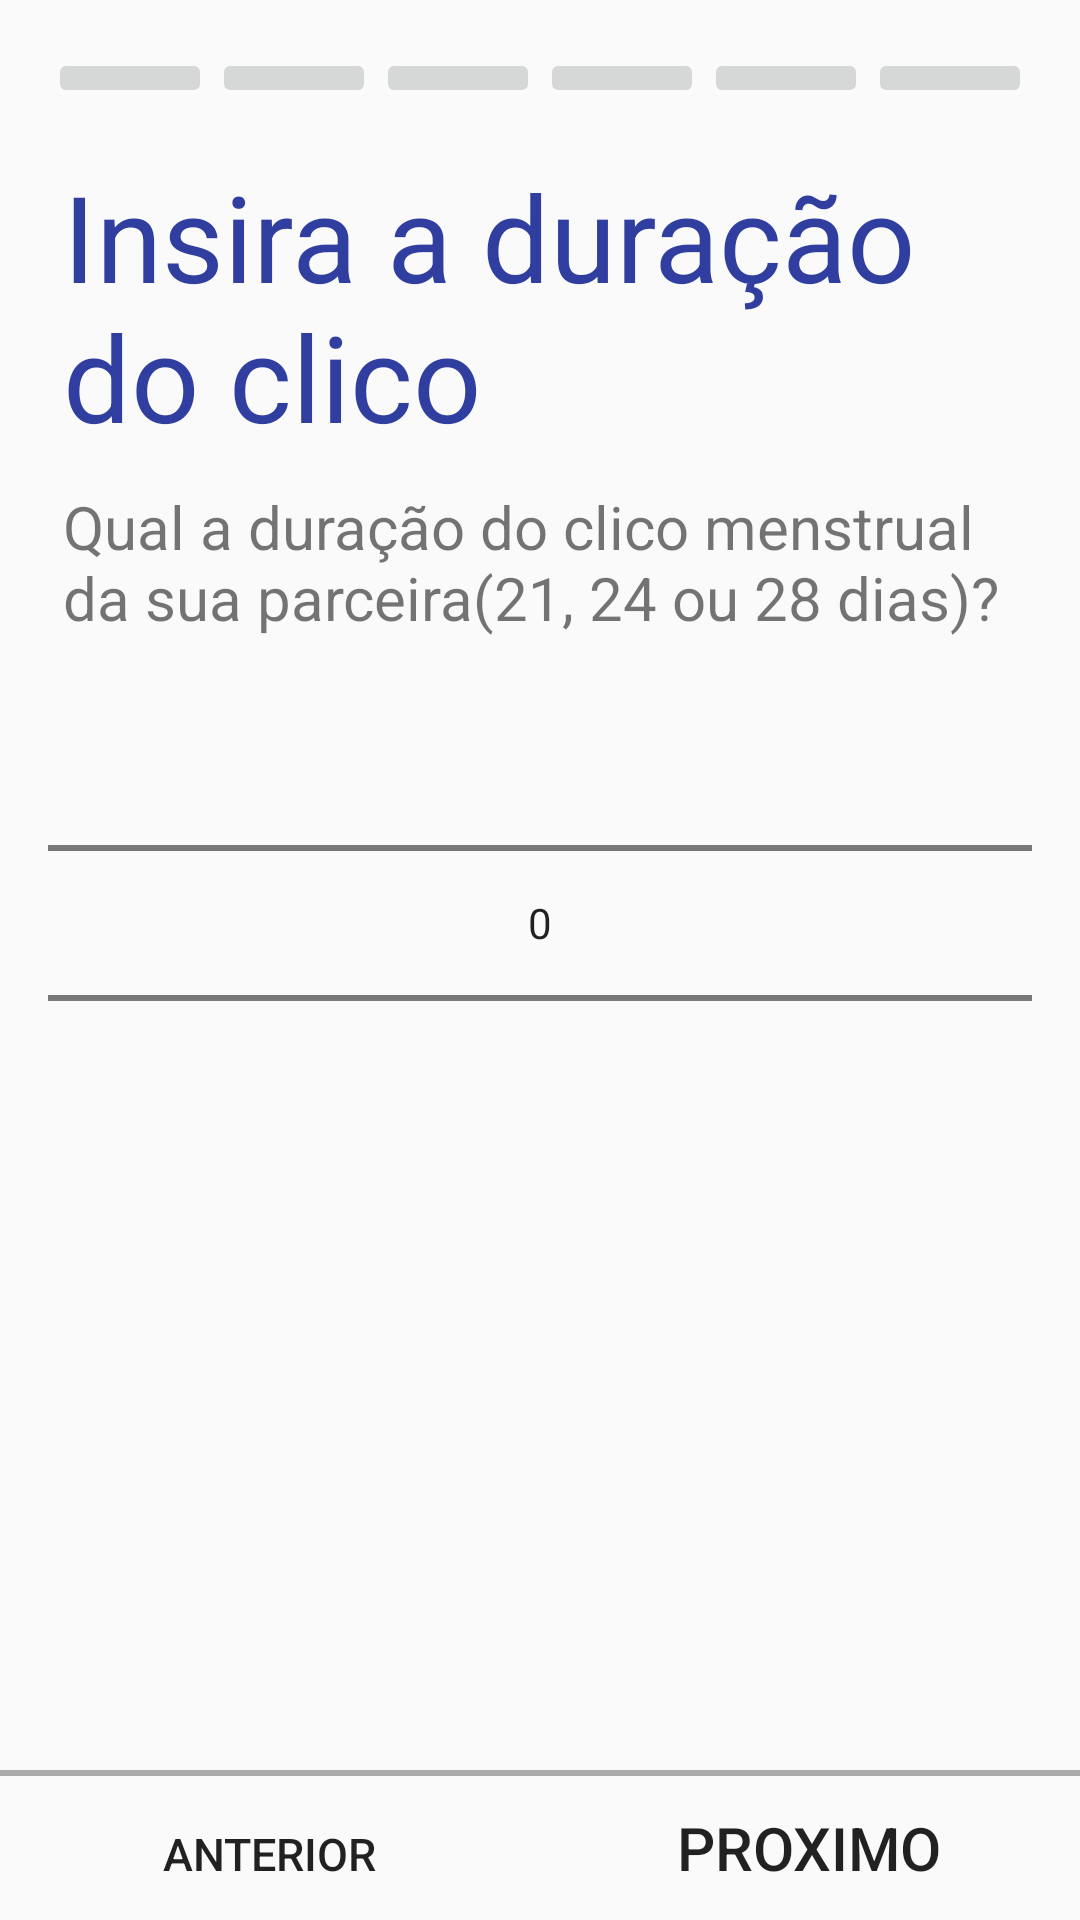

Layout XML and referenced resources for this Android screen:
<!-- AndroidManifest.xml: application theme AppTheme -->
<!-- res/layout/fragment_ciclo.xml -->
<RelativeLayout xmlns:android="http://schemas.android.com/apk/res/android"
    xmlns:tools="http://schemas.android.com/tools"
    android:layout_width="match_parent"
    android:layout_height="match_parent"
    tools:context="app.minervati.com.br.keepinmind.fragment.CicloFragment">

    
    <RelativeLayout
        android:id="@+id/header"
        android:layout_width="match_parent"
        android:layout_height="wrap_content"
        android:layout_alignParentTop="true"
        android:gravity="center">

        <include
            android:id="@+id/layout_blocos_welcome"
            layout="@layout/content_blocos" />
    </RelativeLayout>

    
    <RelativeLayout
        android:id="@+id/footer"
        android:layout_width="match_parent"
        android:layout_height="wrap_content"
        android:layout_alignParentBottom="true"
        android:gravity="center">

        <View
            android:id="@+id/firstDivider"
            android:layout_width="wrap_content"
            android:layout_height="2dp"
            android:background="#aaaaaa" />

        <TableLayout
            android:layout_width="match_parent"
            android:layout_height="wrap_content"
            android:layout_below="@id/firstDivider">

            <TableRow
                android:id="@+id/tr1"
                android:layout_width="match_parent"
                android:layout_height="match_parent">

                <Button
                    android:id="@+id/btn_back"
                    android:layout_width="match_parent"
                    android:layout_height="wrap_content"
                    android:layout_weight="1"
                    android:background="@android:color/transparent"
                    android:text="@string/anterior"
                    android:textAllCaps="true"
                    android:textSize="15dp" />

                <Button
                    android:id="@+id/btn_next"
                    android:layout_width="match_parent"
                    android:layout_height="wrap_content"
                    android:layout_weight="1"
                    android:background="@android:color/transparent"
                    android:text="@string/proximo"
                    android:textAllCaps="true"
                    android:textSize="20dp" />

            </TableRow>
        </TableLayout>
    </RelativeLayout>

    
    <RelativeLayout
        android:layout_width="fill_parent"
        android:layout_height="fill_parent"
        android:layout_above="@id/footer"
        android:layout_below="@id/header"
        android:gravity="center">

        <ScrollView
            android:id="@+id/scroll_page"
            android:layout_width="match_parent"
            android:layout_height="match_parent">

            <LinearLayout
                android:layout_width="match_parent"
                android:layout_height="match_parent"
                android:layout_margin="@dimen/activity_horizontal_margin"
                android:orientation="vertical">

                <TextView
                    android:id="@+id/txtCicloDur"
                    android:layout_width="wrap_content"
                    android:layout_height="wrap_content"
                    android:layout_marginBottom="5dp"
                    android:layout_marginLeft="5dp"
                    android:layout_marginRight="5dp"
                    android:layout_marginTop="0dp"
                    android:text="@string/t_duracao_ciclo"
                    android:textColor="@color/colorPrimaryDark"
                    android:textSize="40dp" />

                <TextView
                    android:id="@+id/txtInfoCicloDur"
                    android:layout_width="wrap_content"
                    android:layout_height="wrap_content"
                    android:layout_below="@id/txtCicloDur"
                    android:layout_margin="5dp"
                    android:layout_marginBottom="10dp"
                    android:text="@string/p_ciclo_pil"
                    android:textSize="20dp" />

                <NumberPicker
                    android:id="@+id/np_dur_ciclo"
                    android:layout_width="match_parent"
                    android:layout_height="match_parent" />

            </LinearLayout>
        </ScrollView>

    </RelativeLayout>
</RelativeLayout>
<!-- res/layout/content_blocos.xml (included above) -->
<?xml version="1.0" encoding="utf-8"?>
<RelativeLayout xmlns:android="http://schemas.android.com/apk/res/android"
    xmlns:app="http://schemas.android.com/apk/res-auto"
    xmlns:tools="http://schemas.android.com/tools"
    android:layout_width="match_parent"
    android:layout_height="wrap_content"
    android:layout_marginTop="@dimen/activity_horizontal_margin"
    android:layout_marginLeft="@dimen/activity_horizontal_margin"
    android:layout_marginRight="@dimen/activity_horizontal_margin"
    app:layout_behavior="@string/appbar_scrolling_view_behavior">

    <TableLayout
        android:layout_width="match_parent"
        android:layout_height="wrap_content">

        <TableRow
            android:id="@+id/tr1"
            android:layout_width="match_parent"
            android:layout_height="match_parent"
            android:layout_weight="1">

            <ImageButton
                android:id="@+id/tela_dados_um"
                android:layout_width="match_parent"
                android:layout_height="wrap_content"
                android:layout_weight="1"
                android:clickable="false"
                android:scaleType="centerInside" />

            <ImageButton
                android:id="@+id/tela_dados_dois"
                android:layout_width="match_parent"
                android:layout_height="wrap_content"
                android:layout_weight="1"
                android:clickable="false"
                android:scaleType="centerInside" />

            <ImageButton
                android:id="@+id/tela_dados_tres"
                android:layout_width="match_parent"
                android:layout_height="wrap_content"
                android:layout_weight="1"
                android:clickable="false"
                android:scaleType="centerInside" />

            <ImageButton
                android:id="@+id/tela_dados_quatro"
                android:layout_width="match_parent"
                android:layout_height="wrap_content"
                android:layout_weight="1"
                android:clickable="false"
                android:scaleType="centerInside" />

            <ImageButton
                android:id="@+id/tela_dados_cinco"
                android:layout_width="match_parent"
                android:layout_height="wrap_content"
                android:layout_weight="1"
                android:clickable="false"
                android:scaleType="centerInside" />

            <ImageButton
                android:id="@+id/tela_dados_seis"
                android:layout_width="match_parent"
                android:layout_height="wrap_content"
                android:layout_weight="1"
                android:clickable="false"
                android:scaleType="centerInside" />
        </TableRow>
    </TableLayout>

</RelativeLayout>
<!-- resources referenced by this layout -->
<resources>
  <color name="colorPrimaryDark">#303F9F</color>
  <dimen name="activity_horizontal_margin">16dp</dimen>
  <string name="anterior">Anterior</string>
  <string name="p_ciclo_pil">Qual a duração do clico menstrual da sua parceira(21, 24 ou 28 dias)?</string>
  <string name="proximo">Proximo</string>
  <string name="t_duracao_ciclo">Insira a duração do clico</string>
  <style name="AppTheme" parent="Theme.AppCompat.Light.DarkActionBar">
          
          <item name="colorPrimary">@color/colorPrimary</item>
          <item name="colorPrimaryDark">@color/colorPrimaryDark</item>
          <item name="colorAccent">@color/colorAccent</item>
      </style>
  <color name="colorPrimary">#3F51B5</color>
  <color name="colorAccent">#F44336</color>
</resources>
